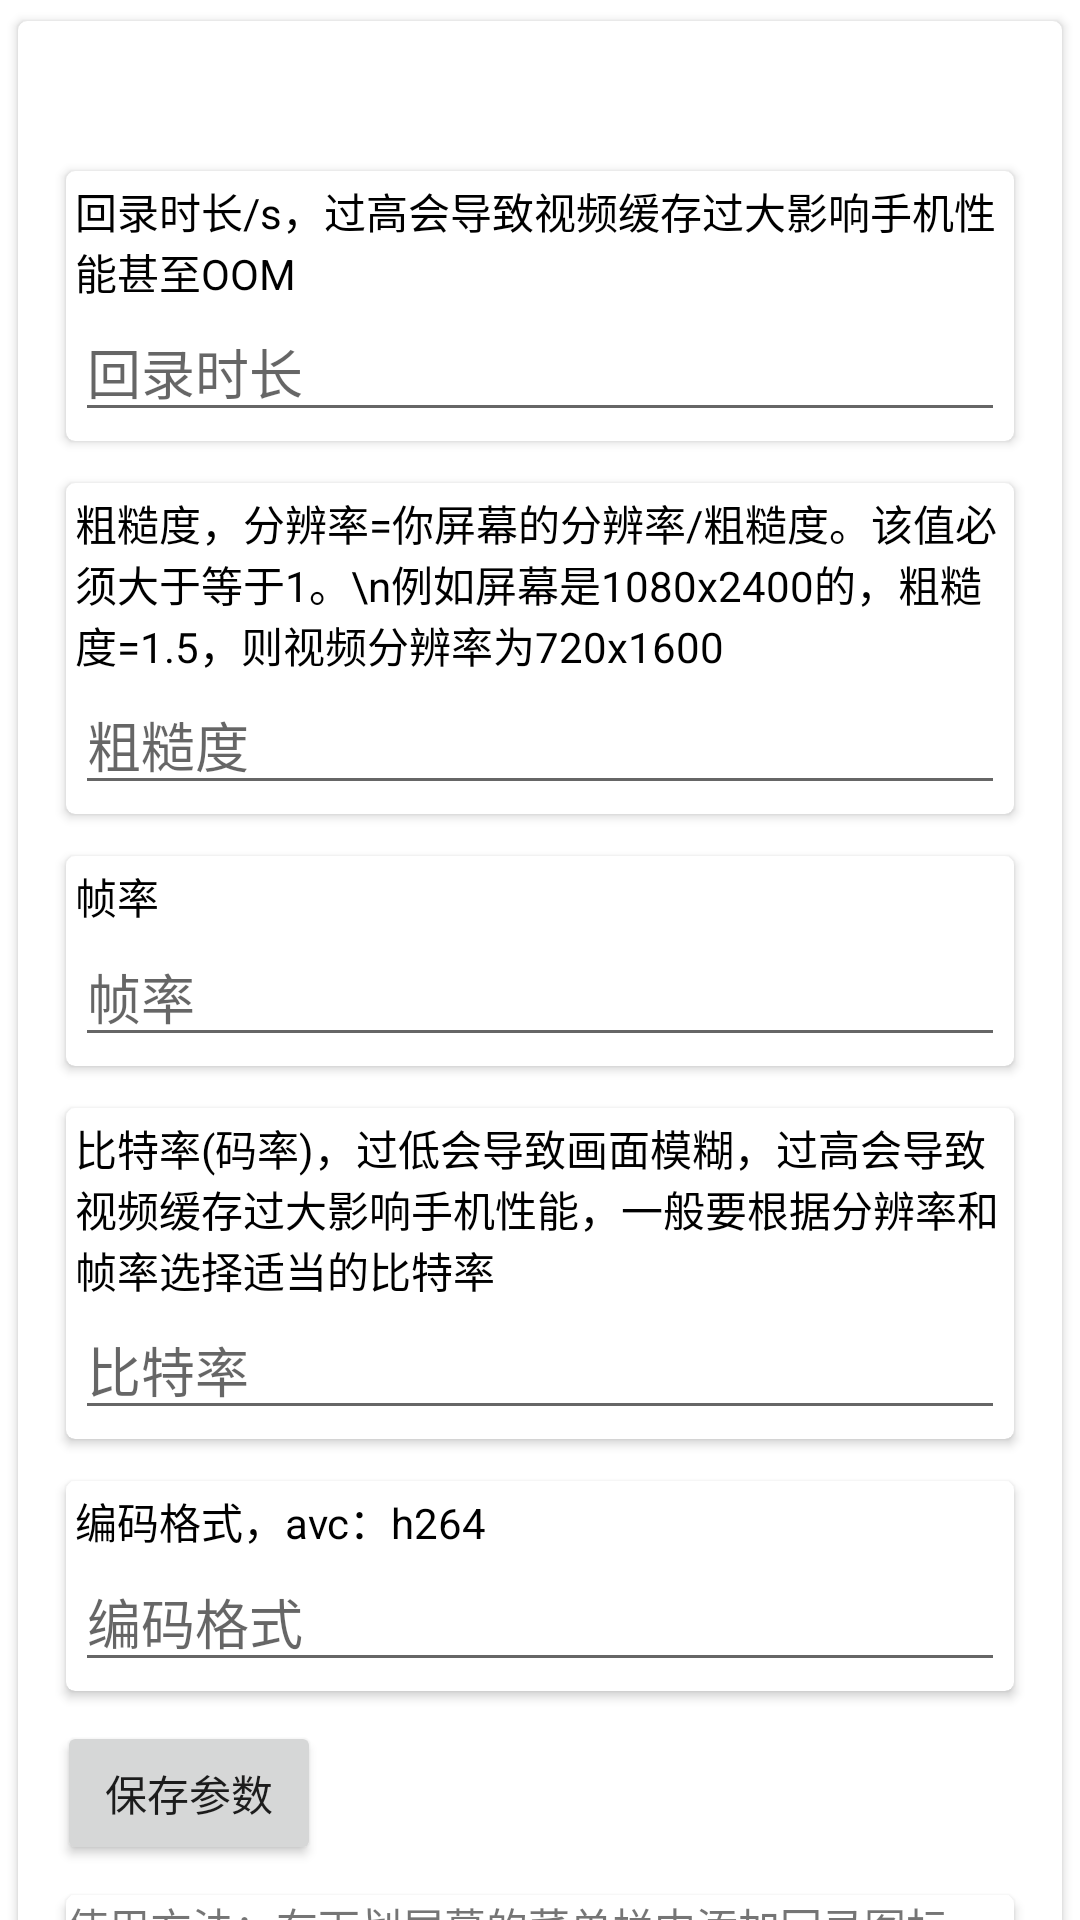

The Android layout XML behind this screen, and the referenced resources:
<!-- AndroidManifest.xml: application theme Theme.BackRecord -->
<!-- res/layout/activity_main.xml -->
<?xml version="1.0" encoding="utf-8"?>
<androidx.core.widget.NestedScrollView
    xmlns:android="http://schemas.android.com/apk/res/android"
    xmlns:app="http://schemas.android.com/apk/res-auto"
    xmlns:tools="http://schemas.android.com/tools"
    tools:context=".MainActivity"
    android:layout_height="wrap_content"
    android:layout_width="match_parent">
    <androidx.cardview.widget.CardView
        app:cardCornerRadius="3dp"
        app:cardUseCompatPadding="true"
        android:layout_margin="3dp"
        android:layout_width="match_parent"
        android:layout_height="wrap_content">
        <LinearLayout
            android:layout_width="match_parent"
            android:layout_height="wrap_content"
            android:layout_margin="10dp"
            android:orientation="vertical">

            <TextView
                android:layout_margin="3dp"
                android:textColor="@color/black"
                android:textSize="20sp"
                android:id="@+id/main_activity_text_view"
                android:layout_width="match_parent"
                android:layout_height="wrap_content" />

            <androidx.cardview.widget.CardView
                app:cardCornerRadius="3dp"
                app:cardUseCompatPadding="true"
                android:layout_margin="3dp"
                android:layout_width="match_parent"
                android:layout_height="wrap_content">
                <LinearLayout
                    android:padding="3dp"
                    android:orientation="vertical"
                    android:layout_width="match_parent"
                    android:layout_height="wrap_content">
                    <TextView
                        android:textColor="@color/black"
                        android:layout_width="match_parent"
                        android:layout_height="wrap_content"
                        android:text="回录时长/s，过高会导致视频缓存过大影响手机性能甚至OOM" />
                    <EditText
                        android:id="@+id/set_duration"
                        android:hint="回录时长"
                        android:layout_width="match_parent"
                        android:layout_height="wrap_content" />
                </LinearLayout>
            </androidx.cardview.widget.CardView>

            <androidx.cardview.widget.CardView
                app:cardCornerRadius="3dp"
                app:cardUseCompatPadding="true"
                android:layout_margin="3dp"
                android:layout_width="match_parent"
                android:layout_height="wrap_content">
                <LinearLayout
                    android:padding="3dp"
                    android:layout_width="match_parent"
                    android:layout_height="wrap_content"
                    android:orientation="vertical">
                    <TextView
                        android:textColor="@color/black"
                        android:layout_width="match_parent"
                        android:layout_height="wrap_content"
                        android:text="粗糙度，分辨率=你屏幕的分辨率/粗糙度。该值必须大于等于1。\n例如屏幕是1080x2400的，粗糙度=1.5，则视频分辨率为720x1600" />
                    <EditText
                        android:id="@+id/set_multiple"
                        android:hint="粗糙度"
                        android:layout_width="match_parent"
                        android:layout_height="wrap_content" />
                </LinearLayout>
            </androidx.cardview.widget.CardView>

            <androidx.cardview.widget.CardView
                app:cardCornerRadius="3dp"
                app:cardUseCompatPadding="true"
                android:layout_margin="3dp"
                android:layout_width="match_parent"
                android:layout_height="wrap_content">
                <LinearLayout
                    android:padding="3dp"
                    android:orientation="vertical"
                    android:layout_width="match_parent"
                    android:layout_height="wrap_content">
                    <TextView
                        android:textColor="@color/black"
                        android:layout_width="match_parent"
                        android:layout_height="wrap_content"
                        android:text="帧率" />
                    <EditText
                        android:id="@+id/set_frame_rate"
                        android:hint="帧率"
                        android:layout_width="match_parent"
                        android:layout_height="wrap_content" />
                </LinearLayout>
            </androidx.cardview.widget.CardView>

            <androidx.cardview.widget.CardView
                app:cardCornerRadius="3dp"
                app:cardUseCompatPadding="true"
                android:layout_margin="3dp"
                android:layout_width="match_parent"
                android:layout_height="wrap_content">
                <LinearLayout
                    android:padding="3dp"
                    android:orientation="vertical"
                    android:layout_width="match_parent"
                    android:layout_height="wrap_content">
                    <TextView
                        android:textColor="@color/black"
                        android:layout_width="match_parent"
                        android:layout_height="wrap_content"
                        android:text="比特率(码率)，过低会导致画面模糊，过高会导致视频缓存过大影响手机性能，一般要根据分辨率和帧率选择适当的比特率" />
                    <EditText
                        android:id="@+id/set_bitrate"
                        android:hint="比特率"
                        android:layout_width="match_parent"
                        android:layout_height="wrap_content" />

                </LinearLayout>
            </androidx.cardview.widget.CardView>

            <androidx.cardview.widget.CardView
                app:cardCornerRadius="3dp"
                app:cardUseCompatPadding="true"
                android:layout_margin="3dp"
                android:layout_width="match_parent"
                android:layout_height="wrap_content">
                <LinearLayout
                    android:padding="3dp"
                    android:orientation="vertical"
                    android:layout_width="match_parent"
                    android:layout_height="wrap_content">
                    <TextView
                        android:textColor="@color/black"
                        android:layout_width="match_parent"
                        android:layout_height="wrap_content"
                        android:text="编码格式，avc：h264" />
                    <EditText
                        android:id="@+id/set_mime_type"
                        android:hint="编码格式"
                        android:layout_width="match_parent"
                        android:layout_height="wrap_content" />

                </LinearLayout>
            </androidx.cardview.widget.CardView>

            <Button
                android:layout_margin="3dp"
                android:id="@+id/set_save_config"
                android:text="保存参数"
                android:layout_width="wrap_content"
                android:layout_height="wrap_content" />

            <androidx.cardview.widget.CardView
                app:cardCornerRadius="3dp"
                app:cardUseCompatPadding="true"
                android:layout_margin="3dp"
                android:layout_width="match_parent"
                android:layout_height="wrap_content" >

                <TextView
                    android:text="使用方法：在下划屏幕的菜单栏中添加回录图标，点击图标打开/关闭回录悬浮窗。点击准备录制按钮即可进行录制，点击回录按钮将视频保存在你的视频文件目录/一键回录文件夹中，长按回录按钮退出回录服务"
                    android:layout_width="match_parent"
                    android:layout_height="wrap_content" />
            </androidx.cardview.widget.CardView>



        </LinearLayout>
    </androidx.cardview.widget.CardView>

</androidx.core.widget.NestedScrollView>
<!-- resources referenced by this layout -->
<resources>
  <color name="black">#FF000000</color>
  <style name="Theme.BackRecord" parent="Theme.MaterialComponents.DayNight.DarkActionBar">
          
          <item name="colorPrimary">@color/purple_500</item>
          <item name="colorPrimaryVariant">@color/purple_700</item>
          <item name="colorOnPrimary">@color/white</item>
          
          <item name="colorSecondary">@color/teal_200</item>
          <item name="colorSecondaryVariant">@color/teal_700</item>
          <item name="colorOnSecondary">@color/black</item>
          
          <item name="android:statusBarColor" tools:targetApi="l">?attr/colorPrimaryVariant</item>
          
      </style>
  <color name="purple_500">#FF6200EE</color>
  <color name="purple_700">#FF3700B3</color>
  <color name="white">#FFFFFFFF</color>
  <color name="teal_200">#FF03DAC5</color>
  <color name="teal_700">#FF018786</color>
</resources>
